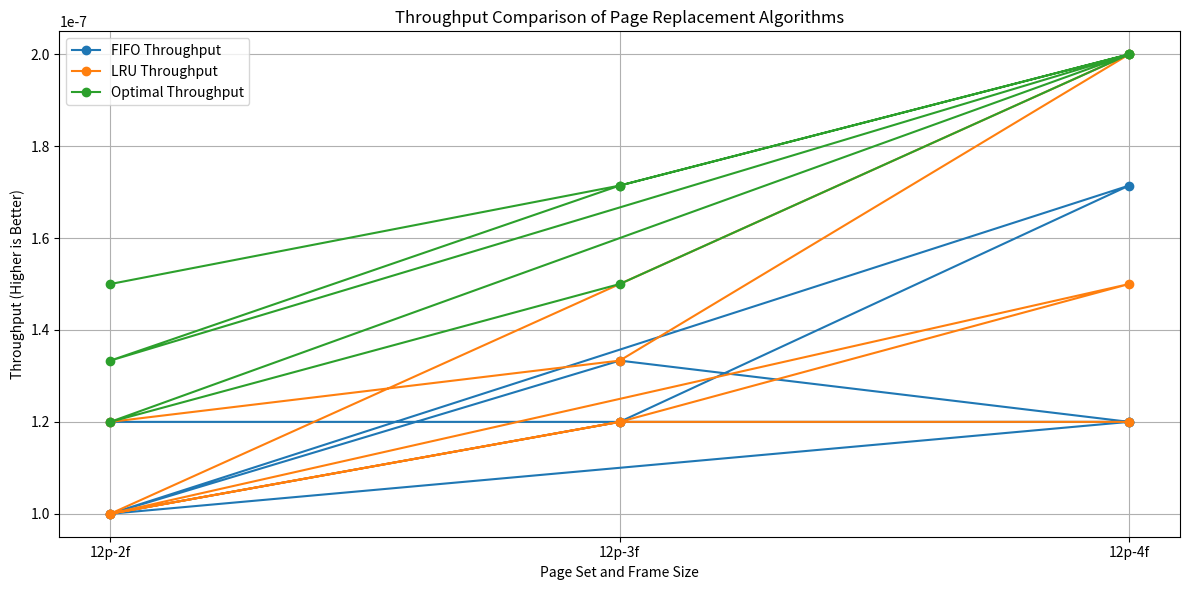

Generate this figure with matplotlib:
import matplotlib.pyplot as plt



def fifo(pages, capacity):
    memory = []
    page_faults = 0

    for page in pages:
        if page not in memory:
            if len(memory) == capacity:
                memory.pop(0)
            memory.append(page)
            page_faults += 1
    return page_faults


def lru(pages, capacity):
    memory = []
    page_faults = 0

    for page in pages:
        if page not in memory:
            if len(memory) == capacity:
                memory.pop(0)
            memory.append(page)
            page_faults += 1
        else:
            memory.remove(page)
            memory.append(page)
    return page_faults


def optimal(pages, capacity):
    memory = []
    page_faults = 0

    for i in range(len(pages)):
        page = pages[i]
        if page not in memory:
            if len(memory) < capacity:
                memory.append(page)
            else:
                future_use = []
                for frame in memory:
                    if frame in pages[i+1:]:
                        future_use.append(pages[i+1:].index(frame))
                    else:
                        future_use.append(float('inf'))
                memory.pop(future_use.index(max(future_use)))
                memory.append(page)
            page_faults += 1
    return page_faults



def calculate_throughput(page_faults, total_references,
                         MAT=100, PFST=10_000_000):

    fault_rate = page_faults / total_references

    EAT = (1 - fault_rate) * MAT + fault_rate * PFST

    throughput = 1 / EAT

    return throughput


page_sets = [
    [7, 0, 1, 2, 0, 3, 0, 4, 2, 3, 0, 3],
    [1, 2, 3, 4, 1, 2, 5, 1, 2, 3, 4, 5],
    [0, 1, 2, 3, 4, 0, 1, 2, 0, 1, 3, 4],
]

frame_sizes = [2, 3, 4]



labels = []
fifo_tp = []
lru_tp = []
optimal_tp = []

for pages in page_sets:
    for frames in frame_sizes:

        total = len(pages)

        fifo_faults = fifo(pages, frames)
        lru_faults = lru(pages, frames)
        optimal_faults = optimal(pages, frames)

        fifo_tp.append(calculate_throughput(fifo_faults, total))
        lru_tp.append(calculate_throughput(lru_faults, total))
        optimal_tp.append(calculate_throughput(optimal_faults, total))

        labels.append(f"{total}p-{frames}f")


plt.figure(figsize=(12, 6))

plt.plot(labels, fifo_tp, marker='o', label="FIFO Throughput")
plt.plot(labels, lru_tp, marker='o', label="LRU Throughput")
plt.plot(labels, optimal_tp, marker='o', label="Optimal Throughput")

plt.title("Throughput Comparison of Page Replacement Algorithms")
plt.xlabel("Page Set and Frame Size")
plt.ylabel("Throughput (Higher is Better)")
plt.legend()
plt.grid(True)

plt.tight_layout()
plt.show()
